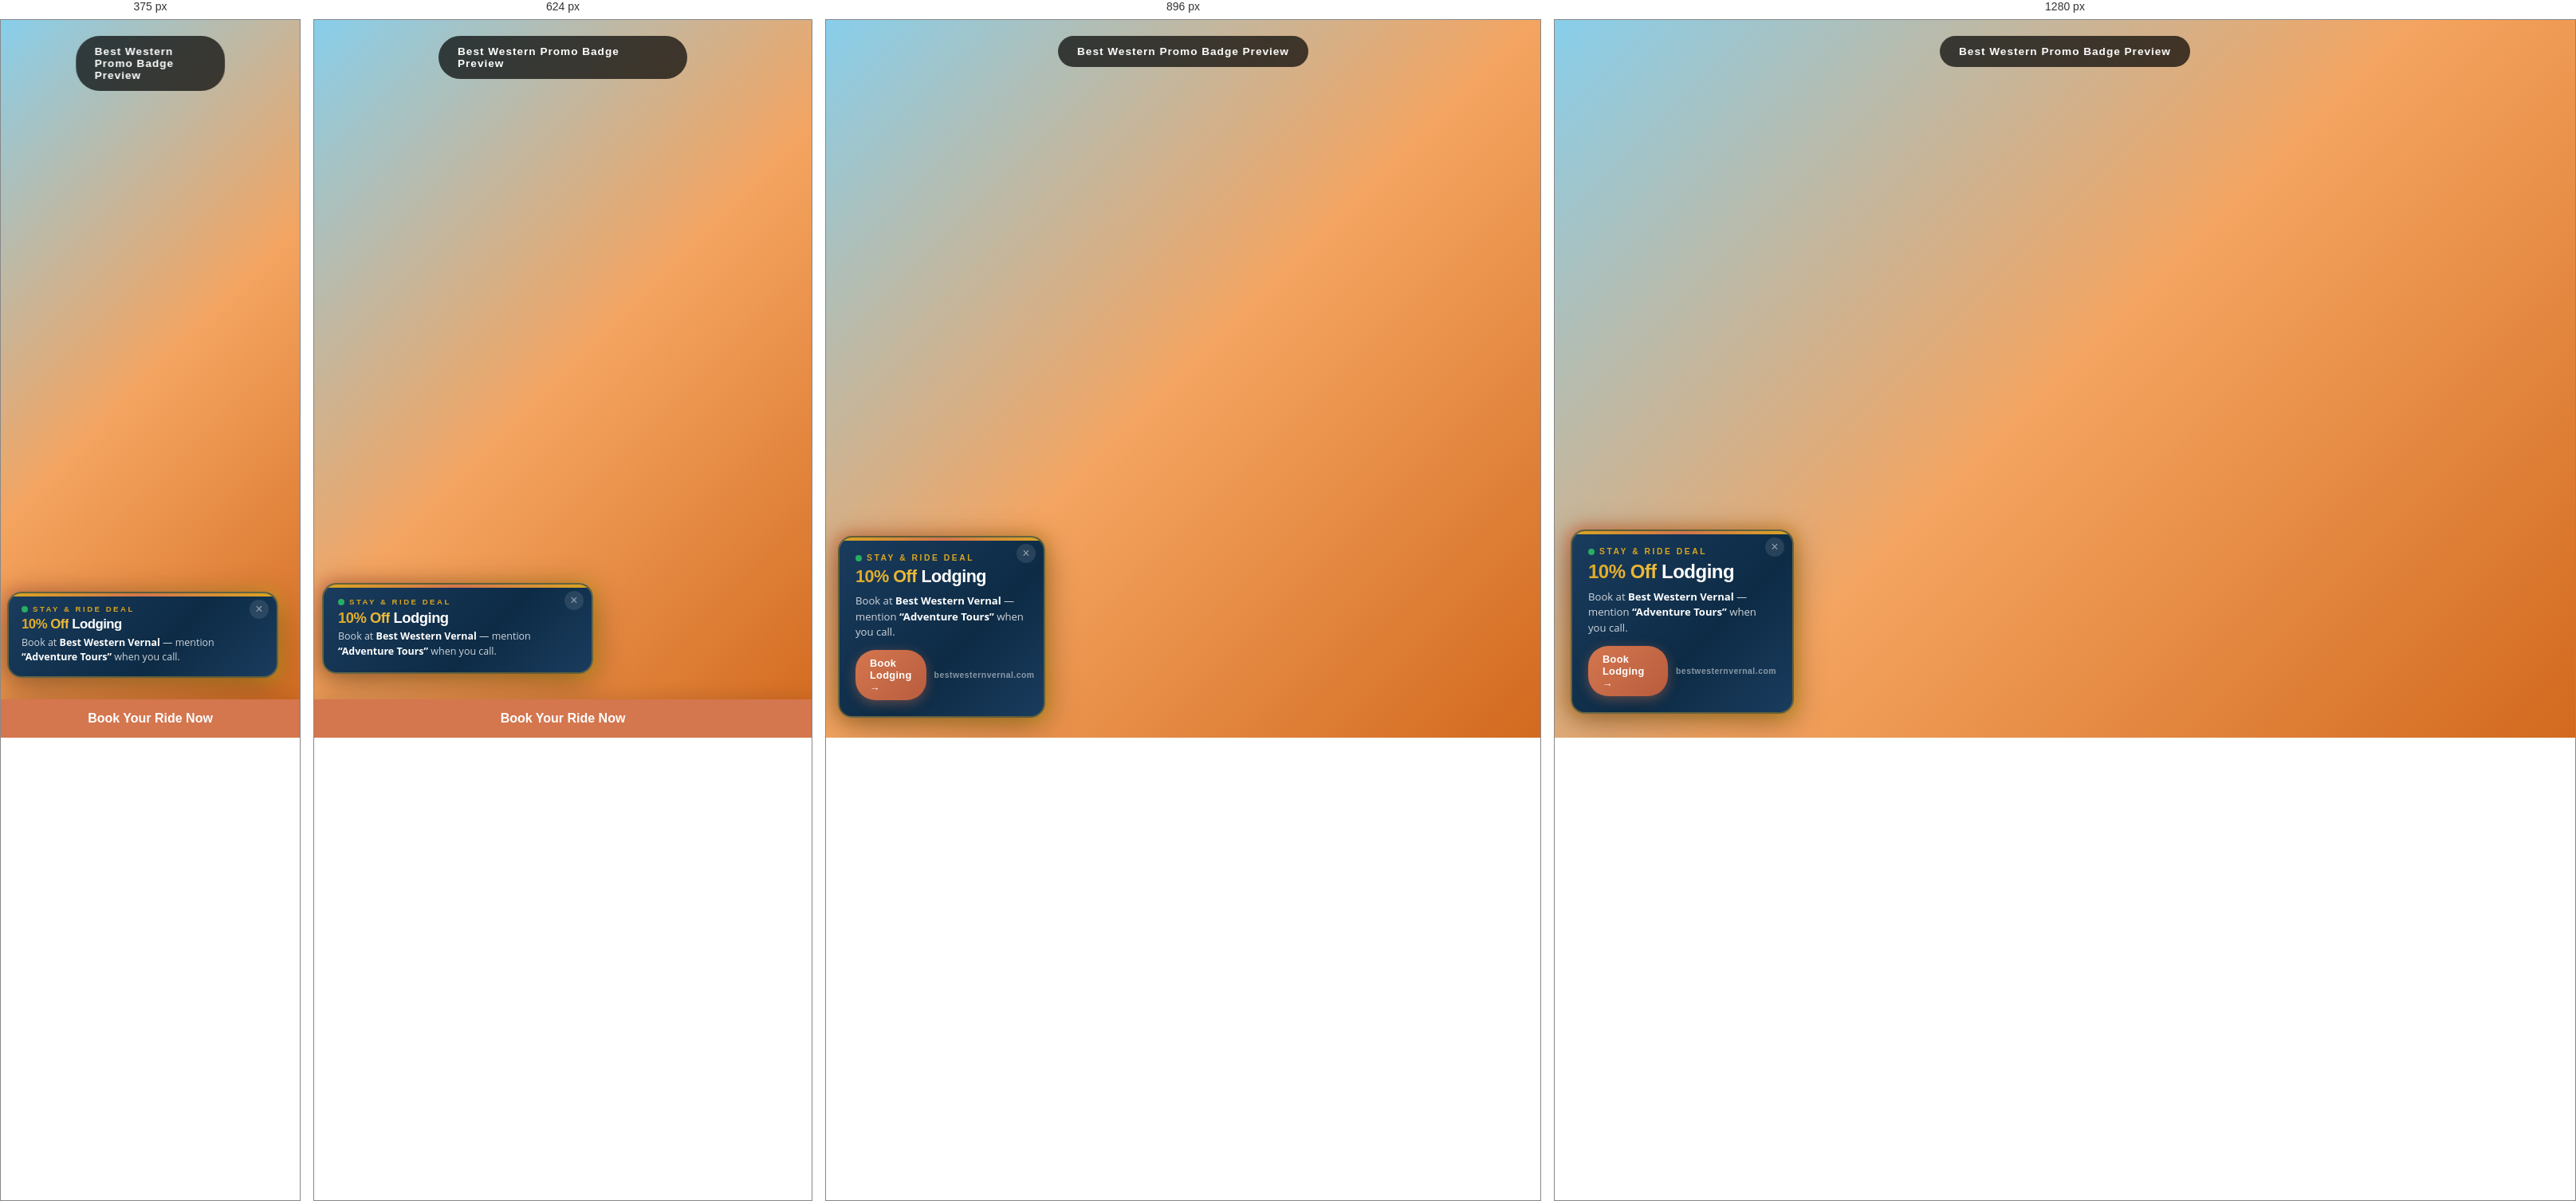
Rendered at 375 px, 624 px, 896 px and 1280 px, left to right.

<!-- file: bw-promo-badge-snippet.html -->
<!DOCTYPE html>
<html lang="en">
<head>
<meta charset="UTF-8">
<meta name="viewport" content="width=device-width, initial-scale=1.0">
<title>BW Promo Badge Preview — Adventure Tours Vernal</title>
<link href="https://fonts.googleapis.com/css2?family=Montserrat:wght@400;600;700;800&family=Open+Sans:wght@400;600&display=swap" rel="stylesheet">
<style>
:root {
  --sandstone: #E8D5C4;
  --warm-tan: #D4B896;
  --sky-blue: #A8CDEC;
  --sage-green: #B8C5A8;
  --burnt-orange: #D4764E;
  --rust-red: #B85C3E;
  --charcoal: #3A3A3A;
  --off-white: #FAF8F5;
  --light-sand: #F5EDE3;
  --desert-gold: #DAA520;
  --canyon-red: #C1440E;
  --font-heading: 'Montserrat', sans-serif;
  --font-body: 'Open Sans', sans-serif;
  --transition-smooth: all 0.4s cubic-bezier(0.4, 0, 0.2, 1);
}

* { margin:0; padding:0; box-sizing:border-box; }

body {
  font-family: var(--font-body);
  background: linear-gradient(135deg, #87CEEB 0%, #F4A460 50%, #D2691E 100%);
  min-height: 100vh;
  display: flex;
  align-items: center;
  justify-content: center;
  padding: 40px 20px;
}

.context-label {
  position: fixed;
  top: 20px;
  left: 50%;
  transform: translateX(-50%);
  background: rgba(0,0,0,0.7);
  color: white;
  padding: 12px 24px;
  border-radius: 30px;
  font-family: var(--font-heading);
  font-size: 0.85rem;
  font-weight: 700;
  letter-spacing: 1px;
  z-index: 9999;
  backdrop-filter: blur(10px);
}

/* Simulated mobile sticky CTA */
.fake-sticky-cta {
  position: fixed;
  bottom: 0;
  left: 0;
  right: 0;
  background: var(--burnt-orange);
  padding: 15px 20px;
  z-index: 999;
  box-shadow: 0 -5px 20px rgba(0,0,0,0.1);
  display: none;
  text-align: center;
  color: white;
  font-family: var(--font-heading);
  font-weight: 700;
}

@media (max-width: 768px) {
  .fake-sticky-cta { display: block; }
}

/* ===== BADGE STYLES (identical to bw-promo-badge.css) ===== */
.bw-promo-badge {
  position: fixed;
  bottom: 30px;
  left: 20px;
  z-index: 997;
  width: 280px;
  text-decoration: none;
  display: block;
  animation: badgeSlideIn 0.8s cubic-bezier(0.68, -0.55, 0.265, 1.55) 0.5s both;
}

.bw-promo-badge::before {
  content: '';
  position: absolute;
  inset: -6px;
  border-radius: 22px;
  background: linear-gradient(135deg, var(--burnt-orange), var(--desert-gold), var(--burnt-orange));
  background-size: 200% 200%;
  animation: badgeGlow 2.5s ease-in-out infinite;
  z-index: -1;
  opacity: 0.7;
  filter: blur(8px);
}

.bw-promo-badge-inner {
  background: linear-gradient(135deg, #1a3c5e 0%, #0d2b45 60%, #1a3c5e 100%);
  border-radius: 18px;
  padding: 20px;
  position: relative;
  overflow: hidden;
  box-shadow: 0 10px 40px rgba(0,0,0,0.35), inset 0 1px 0 rgba(255,255,255,0.1);
  border: 2px solid rgba(218,165,32,0.4);
}

.bw-promo-badge-inner::after {
  content: '';
  position: absolute;
  top: 0;
  left: -100%;
  width: 60%;
  height: 100%;
  background: linear-gradient(90deg, transparent, rgba(218,165,32,0.15), transparent);
  animation: badgeShimmer 4s ease-in-out infinite 1.5s;
  pointer-events: none;
}

.bw-promo-badge-inner::before {
  content: '';
  position: absolute;
  top: 0; left: 0; right: 0;
  height: 4px;
  background: linear-gradient(90deg, var(--desert-gold), var(--burnt-orange), var(--desert-gold));
}

.bw-badge-eyebrow {
  font-family: var(--font-heading);
  font-size: 0.65rem;
  font-weight: 700;
  letter-spacing: 2.5px;
  text-transform: uppercase;
  color: var(--desert-gold);
  margin-bottom: 6px;
  display: flex;
  align-items: center;
  gap: 6px;
}

.bw-badge-eyebrow .pulse-dot {
  width: 8px;
  height: 8px;
  background: #27AE60;
  border-radius: 50%;
  animation: dotPulse 1.5s ease-in-out infinite;
  flex-shrink: 0;
}

.bw-badge-offer {
  font-family: var(--font-heading);
  font-size: 1.5rem;
  font-weight: 800;
  color: white;
  line-height: 1.15;
  margin-bottom: 8px;
  letter-spacing: -0.5px;
}

.bw-badge-offer .highlight {
  background: linear-gradient(135deg, var(--desert-gold), #f0c040);
  -webkit-background-clip: text;
  -webkit-text-fill-color: transparent;
  background-clip: text;
}

.bw-badge-detail {
  font-family: var(--font-body);
  font-size: 0.82rem;
  color: rgba(255,255,255,0.8);
  line-height: 1.5;
  margin-bottom: 12px;
}

.bw-badge-detail strong { color: white; }

.bw-badge-cta-row {
  display: flex;
  align-items: center;
  justify-content: space-between;
  gap: 10px;
}

.bw-badge-button {
  display: inline-flex;
  align-items: center;
  gap: 6px;
  background: linear-gradient(135deg, var(--burnt-orange), var(--rust-red));
  color: white;
  padding: 9px 18px;
  border-radius: 25px;
  font-family: var(--font-heading);
  font-size: 0.8rem;
  font-weight: 700;
  letter-spacing: 0.3px;
  transition: all 0.3s ease;
  box-shadow: 0 4px 15px rgba(212,118,78,0.4);
}

.bw-promo-badge:hover .bw-badge-button {
  background: linear-gradient(135deg, var(--rust-red), var(--canyon-red));
  transform: translateX(3px);
  box-shadow: 0 6px 20px rgba(212,118,78,0.5);
}

.bw-badge-logo-text {
  font-family: var(--font-heading);
  font-size: 0.65rem;
  font-weight: 700;
  color: rgba(255,255,255,0.5);
  letter-spacing: 0.5px;
}

.bw-badge-close {
  position: absolute;
  top: 8px;
  right: 10px;
  background: rgba(255,255,255,0.1);
  border: none;
  color: rgba(255,255,255,0.5);
  width: 24px;
  height: 24px;
  border-radius: 50%;
  font-size: 1rem;
  line-height: 1;
  cursor: pointer;
  display: flex;
  align-items: center;
  justify-content: center;
  transition: all 0.3s ease;
  z-index: 10;
  padding: 0;
}

.bw-badge-close:hover {
  background: rgba(255,255,255,0.2);
  color: white;
  transform: rotate(90deg);
}

.bw-promo-badge:hover .bw-promo-badge-inner {
  box-shadow: 0 15px 50px rgba(0,0,0,0.45), inset 0 1px 0 rgba(255,255,255,0.15);
  border-color: rgba(218,165,32,0.6);
}

.bw-promo-badge:hover {
  transform: translateY(-3px);
  transition: transform 0.3s ease;
}

@keyframes badgeSlideIn {
  from { opacity:0; transform:translateY(40px) scale(0.9); }
  to { opacity:1; transform:translateY(0) scale(1); }
}

@keyframes badgeGlow {
  0%,100% { opacity:0.5; background-position:0% 50%; }
  50% { opacity:0.85; background-position:100% 50%; }
}

@keyframes badgeShimmer {
  0% { left:-100%; }
  40% { left:150%; }
  100% { left:150%; }
}

@keyframes dotPulse {
  0%,100% { opacity:1; transform:scale(1); }
  50% { opacity:0.4; transform:scale(0.7); }
}

.bw-promo-badge.dismissed {
  opacity:0;
  transform:translateY(30px) scale(0.9);
  pointer-events:none;
  transition:all 0.4s ease;
}

@media (max-width:1024px) {
  .bw-promo-badge { width:260px; bottom:25px; left:15px; }
  .bw-badge-offer { font-size:1.35rem; }
}

@media (max-width:768px) {
  .bw-promo-badge {
    bottom:80px;
    left:10px;
    right:10px;
    width:auto;
    max-width:340px;
  }
  .bw-promo-badge-inner {
    padding:16px 18px;
    display:flex;
    gap:14px;
    align-items:center;
  }
  .bw-badge-text-wrap { flex:1; min-width:0; }
  .bw-badge-offer { font-size:1.15rem; margin-bottom:4px; }
  .bw-badge-detail { font-size:0.78rem; margin-bottom:0; }
  .bw-badge-cta-row { display:none; }
  .bw-badge-eyebrow { font-size:0.6rem; margin-bottom:4px; }
}

@media (max-width:480px) {
  .bw-promo-badge { bottom:75px; left:8px; right:8px; }
  .bw-promo-badge-inner { padding:14px 16px; }
  .bw-badge-offer { font-size:1.05rem; }
}
</style>
</head>
<body>

<div class="context-label">Best Western Promo Badge Preview</div>

<!-- Simulated mobile sticky CTA -->
<div class="fake-sticky-cta">Book Your Ride Now</div>

<!-- THE BADGE -->
<a href="https://bestwesternvernal.com" target="_blank" rel="noopener" class="bw-promo-badge" id="bwPromoBadge">
  <div class="bw-promo-badge-inner">
    <button class="bw-badge-close" onclick="event.preventDefault();event.stopPropagation();dismissBwBadge();" aria-label="Close promo">&times;</button>
    <div class="bw-badge-text-wrap">
      <div class="bw-badge-eyebrow">
        <span class="pulse-dot"></span>
        Stay &amp; Ride Deal
      </div>
      <div class="bw-badge-offer">
        <span class="highlight">10% Off</span> Lodging
      </div>
      <p class="bw-badge-detail">
        Book at <strong>Best Western Vernal</strong> &mdash; mention <strong>&ldquo;Adventure Tours&rdquo;</strong> when you call.
      </p>
      <div class="bw-badge-cta-row">
        <span class="bw-badge-button">Book Lodging &rarr;</span>
        <span class="bw-badge-logo-text">bestwesternvernal.com</span>
      </div>
    </div>
  </div>
</a>

<script>
function dismissBwBadge() {
  var badge = document.getElementById('bwPromoBadge');
  if (badge) badge.classList.add('dismissed');
}
</script>
</body>
</html>